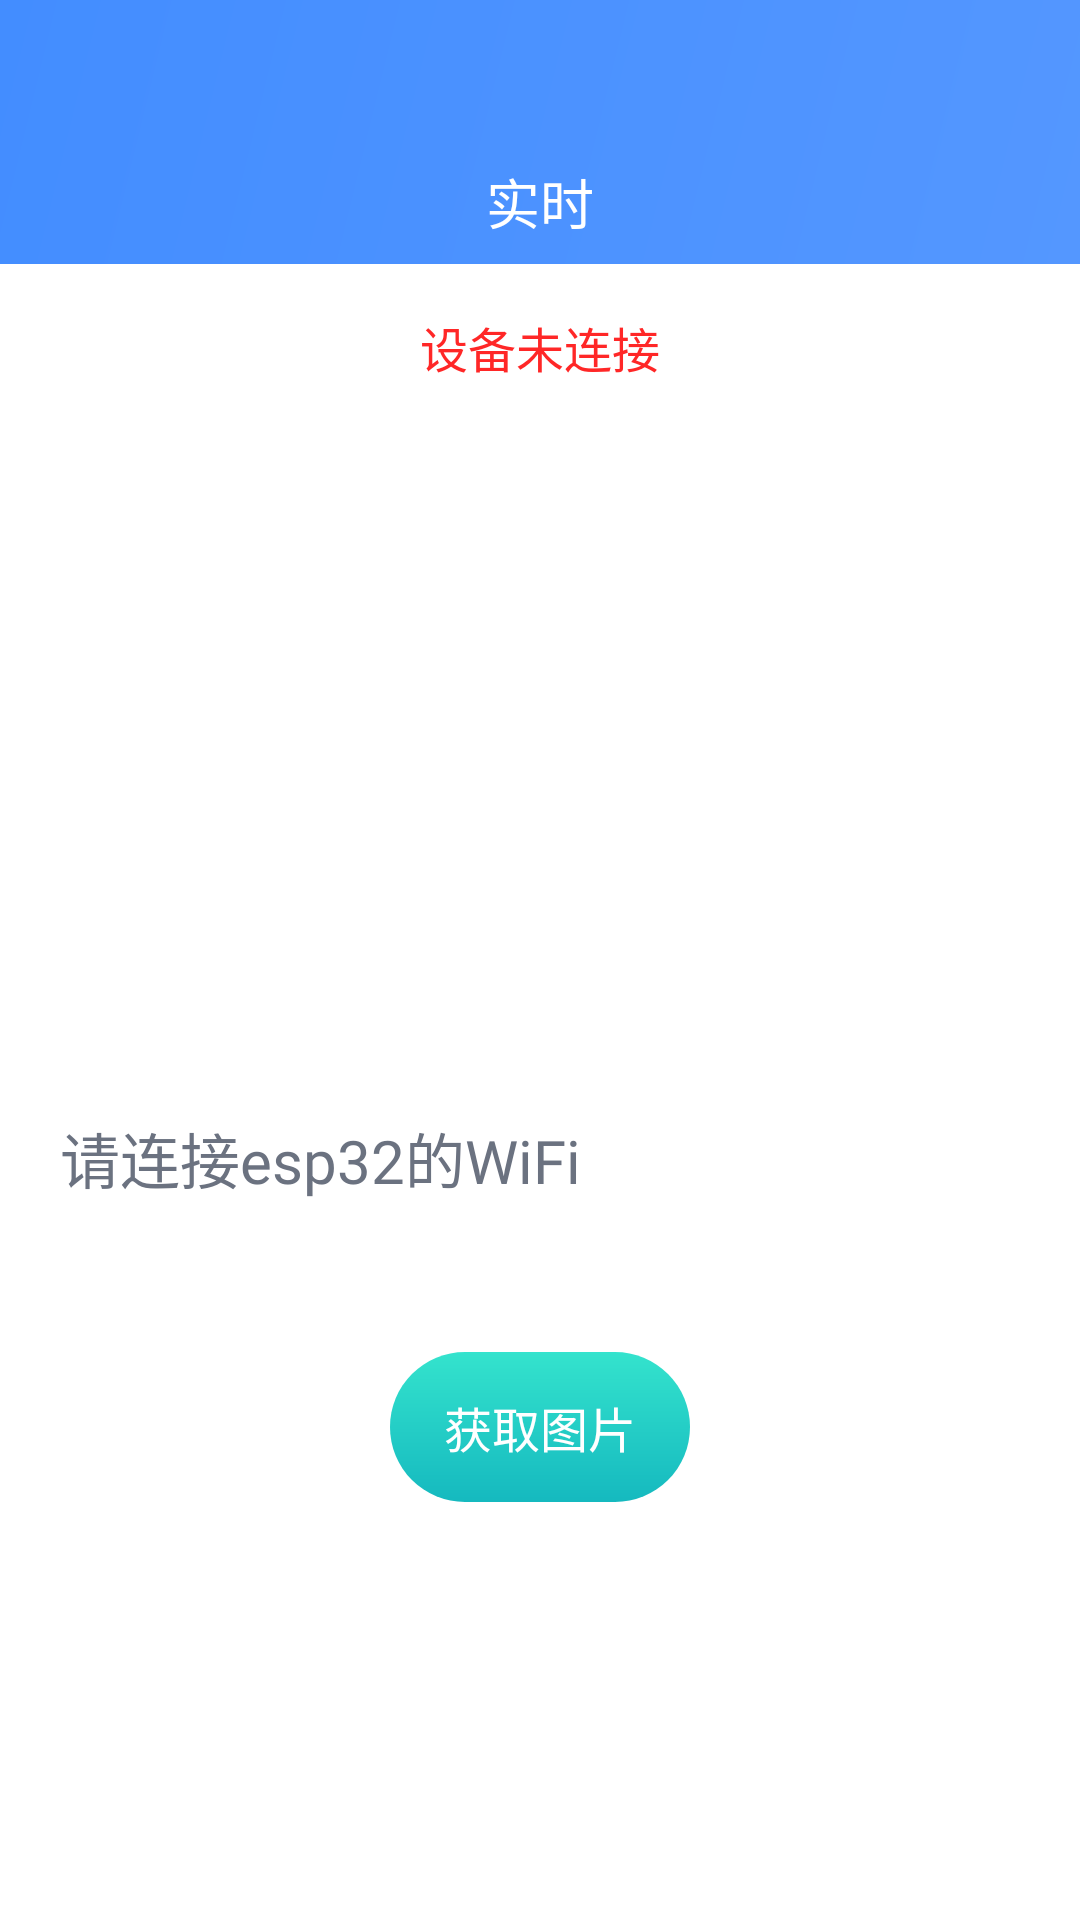

Android layout source for this screen:
<!-- AndroidManifest.xml: application theme Theme.PC300 -->
<!-- res/layout/lpm311_fragment_dashboard.xml -->
<?xml version="1.0" encoding="utf-8"?>
<androidx.constraintlayout.widget.ConstraintLayout xmlns:android="http://schemas.android.com/apk/res/android"
    xmlns:app="http://schemas.android.com/apk/res-auto"
    xmlns:tools="http://schemas.android.com/tools"
    android:layout_width="match_parent"
    android:layout_height="match_parent"
    tools:context=".ui.dashboard.LPM311DashboardFragment">

    <ImageView
        android:src="@drawable/top_bg"
        app:layout_constraintTop_toTopOf="parent"
        android:layout_width="match_parent"
        android:layout_height="88dp"/>
    <TextView
        app:layout_constraintTop_toTopOf="parent"
        app:layout_constraintStart_toStartOf="parent"
        app:layout_constraintEnd_toEndOf="parent"
        android:text="实时"
        android:fontFamily="@font/pingfang_sc_bold"
        android:layout_marginTop="54dp"
        android:textColor="@color/white"
        android:textSize="18sp"
        android:layout_width="wrap_content"
        android:layout_height="wrap_content"/>



    <LinearLayout
        android:id="@+id/before"
        android:orientation="vertical"
        android:gravity="top|center_horizontal"
        android:layout_width="match_parent"
        android:layout_height="match_parent">
        <TextView
            android:fontFamily="@font/pingfang_sc_bold"
            android:id="@+id/text_home"
            android:text="设备未连接"
            android:textColor="#FF2727"
            android:layout_width="match_parent"
            android:layout_height="wrap_content"
            android:layout_marginTop="104dp"
            android:textAlignment="center"
            android:textSize="16sp"
            app:layout_constraintEnd_toEndOf="parent"
            app:layout_constraintStart_toStartOf="parent"
            app:layout_constraintTop_toTopOf="parent" />

        <androidx.constraintlayout.widget.ConstraintLayout

            android:layout_width="match_parent"
            android:layout_marginTop="16dp"
            android:layout_height="204dp">
            <ImageView
                android:id="@+id/img"
                android:layout_width="match_parent"
                android:layout_height="match_parent"/>


        </androidx.constraintlayout.widget.ConstraintLayout>

        <TextView
            android:id="@+id/say_text"
            android:layout_marginTop="24dp"
            android:text="请连接esp32的WiFi"
            android:textSize="20sp"
            android:textColor="#6B7280"
            android:fontFamily="@font/pingfang_sc_bold"
            android:paddingStart="20dp"
            android:paddingEnd="20dp"
            android:layout_width="match_parent"
            android:layout_height="wrap_content"/>
        <TextView
            android:id="@+id/get_img"
            android:background="@drawable/ai_bg"
            android:text="获取图片"
            android:textColor="@color/white"
            android:textSize="16sp"
            android:gravity="center"
            android:layout_marginTop="50dp"
            android:layout_width="100dp"
            android:layout_height="50dp"/>
    </LinearLayout>






    
</androidx.constraintlayout.widget.ConstraintLayout>
<!-- resources referenced by this layout -->
<resources>
  <color name="white">#FFFFFFFF</color>
  <!-- drawable ai_bg (drawable) -->
  <?xml version="1.0" encoding="utf-8"?>
  <shape xmlns:android="http://schemas.android.com/apk/res/android"
      android:shape="rectangle">
      <gradient
          android:angle="90"
          android:endColor="#ff34e3cd"
          android:startColor="#ff15b9bf"
          android:type="linear"
          android:useLevel="true" />
      <corners android:radius="30dp" />
  </shape>
  <!-- drawable top_bg (drawable) -->
  <?xml version="1.0" encoding="utf-8"?>
  <shape xmlns:android="http://schemas.android.com/apk/res/android"
      android:shape="rectangle">
      <gradient
          android:angle="135"
          android:endColor="#438DFF"
          android:startColor="#5497FF"
          android:type="linear"
          android:useLevel="true" />
      <corners android:radius="0dp" />
  </shape>
  <style name="Theme.PC300" parent="Theme.MaterialComponents.DayNight.DarkActionBar">
          
          <item name="colorPrimary">@color/purple_500</item>
          <item name="colorPrimaryVariant">@color/purple_700</item>
          <item name="colorOnPrimary">@color/white</item>
          
          <item name="colorSecondary">@color/teal_200</item>
          <item name="colorSecondaryVariant">@color/teal_700</item>
          <item name="colorOnSecondary">@color/black</item>
          
          <item name="android:statusBarColor" tools:targetApi="l">?attr/colorPrimaryVariant</item>
          
      </style>
  <color name="purple_500">#FF6200EE</color>
  <color name="purple_700">#FF3700B3</color>
  <color name="teal_200">#FF03DAC5</color>
  <color name="teal_700">#FF018786</color>
  <color name="black">#FF000000</color>
</resources>
